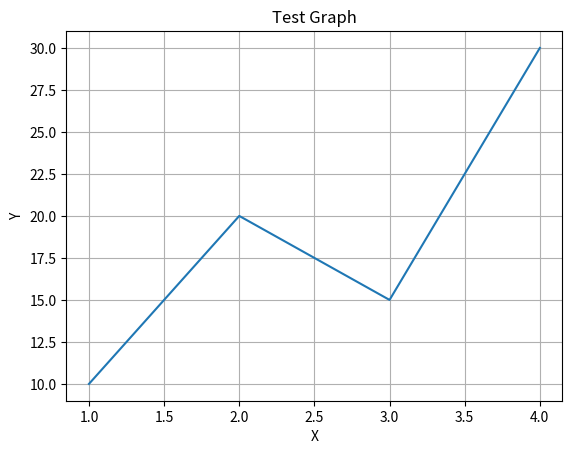

Reproduce this figure in Python.
import matplotlib.pyplot as plt

print("Starting graph test...")

plt.plot([1, 2, 3, 4], [10, 20, 15, 30])
plt.title("Test Graph")
plt.xlabel("X")
plt.ylabel("Y")
plt.grid(True)

plt.show()

print("Finished.")
